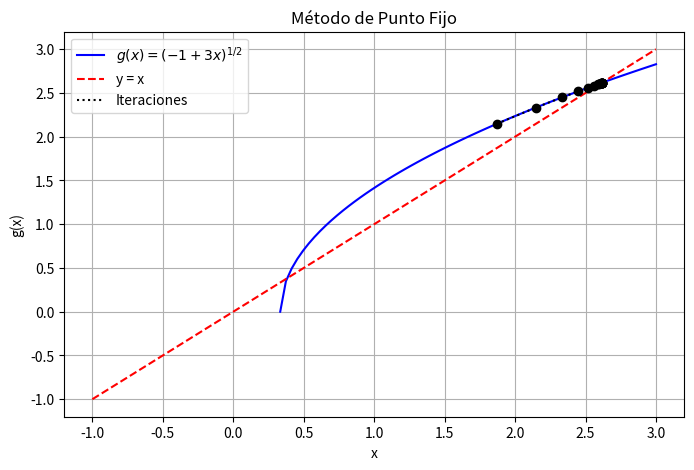
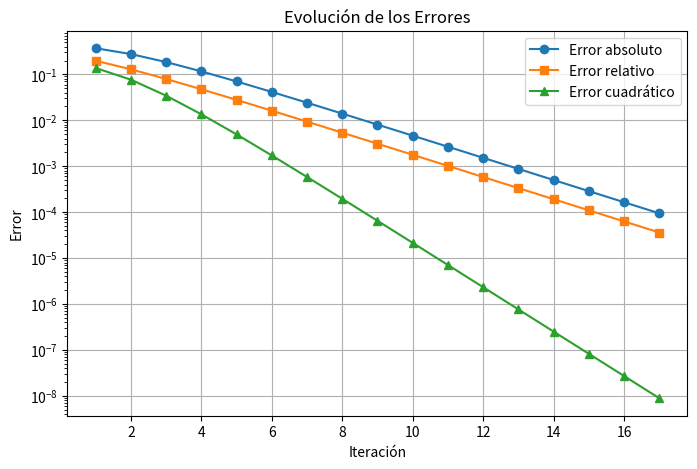

Python code for these plots, in order:
# -*- coding: utf-8 -*-
"""Ejercicio1

Automatically generated by Colab.

Original file is located at
    https://colab.research.google.com/<link-removed>
"""

import numpy as np
import matplotlib.pyplot as plt

# Definir la función g(x) para el método de punto fijo
def g(x):
    return (-1 + 3*x)**(1/2)  #Despejamos la funcion para trabajar con la grafica

# Criterio de convergencia
def g_prime(x):
    return (3/2) * (-1 + 3*x)**(-1/2) #Se deriva la funcion g(x)

# Error absoluto
def error_absoluto(x_new, x_old):
    return abs(x_new - x_old)

# Error relativo
def error_relativo(x_new, x_old):
    return abs((x_new - x_old) / x_new)

# Error cuadrático
def error_cuadratico(x_new, x_old):
    return (x_new - x_old)**2

# Método de punto fijo
def punto_fijo(x0, tol=10e-5, max_iter=100): #Se cambia la tolerancia para graficar de una mejor manera y que nos den los resultados correctos
    iteraciones = []
    errores_abs = []
    errores_rel = []
    errores_cuad = []

    x_old = x0
    for i in range(max_iter):
        x_new = g(x_old)
        e_abs = error_absoluto(x_new, x_old)
        e_rel = error_relativo(x_new, x_old)
        e_cuad = error_cuadratico(x_new, x_old)

        iteraciones.append((i+1, x_new, e_abs, e_rel, e_cuad))
        errores_abs.append(e_abs)
        errores_rel.append(e_rel)
        errores_cuad.append(e_cuad)

        if e_abs < tol:
            break

        x_old = x_new

    return iteraciones, errores_abs, errores_rel, errores_cuad

# Parámetros iniciales
x0 = 1.5  #Se cambio el x0 que es el valor inicial a 1.5
iteraciones, errores_abs, errores_rel, errores_cuad = punto_fijo(x0)

# Imprimir tabla de iteraciones
print("Iteración | x_n      | Error absoluto | Error relativo | Error cuadrático")
print("-----------------------------------------------------------------------")
for it in iteraciones:
    print(f"{it[0]:9d} | {it[1]:.6f} | {it[2]:.6e} | {it[3]:.6e} | {it[4]:.6e}")

# Graficar la convergencia
x_vals = np.linspace(-1, 3, 100) #Se cambio el tamaño de la grafica para que nos de completos los puntos
y_vals = g(x_vals)

plt.figure(figsize=(8, 5))
plt.plot(x_vals, y_vals, label=r"$g(x) = (-1 + 3x)^{1/2}$", color="blue")
plt.plot(x_vals, x_vals, linestyle="dashed", color="red", label="y = x")

# Graficar iteraciones
x_points = [it[1] for it in iteraciones]
y_points = [g(x) for x in x_points]
plt.scatter(x_points, y_points, color="black", zorder=3)
plt.plot(x_points, y_points, linestyle="dotted", color="black", label="Iteraciones")

plt.xlabel("x")
plt.ylabel("g(x)")
plt.legend()
plt.grid(True)
plt.title("Método de Punto Fijo")
plt.savefig("punto_fijo_convergencia.png")
plt.show()

# Graficar errores
plt.figure(figsize=(8, 5))
plt.plot(range(1, len(errores_abs) + 1), errores_abs, marker="o", label="Error absoluto")
plt.plot(range(1, len(errores_rel) + 1), errores_rel, marker="s", label="Error relativo")
plt.plot(range(1, len(errores_cuad) + 1), errores_cuad, marker="^", label="Error cuadrático")

plt.xlabel("Iteración")
plt.ylabel("Error")
plt.yscale("log")
plt.legend()
plt.grid(True)
plt.title("Evolución de los Errores")
plt.savefig("errores_punto_fijo.png")
plt.show()
